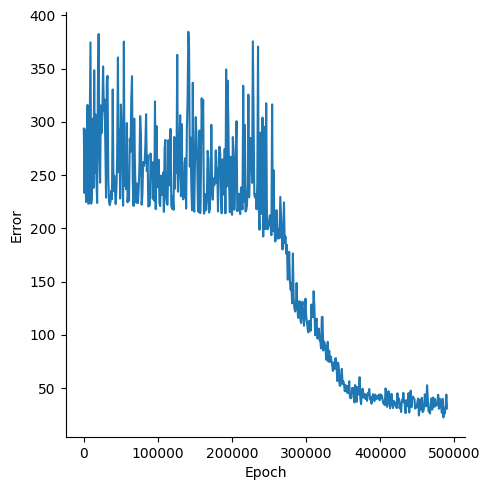

Values plotted in this chart, from the file beside it:
, Epoch, Error
0, 0, 293.6
1, 1000, 233.2
2, 2000, 292.8
3, 3000, 224.8
4, 4000, 228.9
5, 5000, 315.9
6, 6000, 223.1
7, 7000, 223.6
8, 8000, 294.9
9, 9000, 374.6
10, 10000, 223.2
11, 11000, 231.2
12, 12000, 302.8
13, 13000, 238
14, 14000, 348.5
15, 15000, 252.5
16, 16000, 306.9
17, 17000, 245.9
18, 18000, 223.9
19, 19000, 332.7
20, 20000, 382.5
21, 21000, 273.1
22, 22000, 243
23, 23000, 315.5
24, 24000, 289.4
25, 25000, 309.2
26, 26000, 352
27, 27000, 310.8
28, 28000, 321.1
29, 29000, 278.5
30, 30000, 228.8
31, 31000, 337.7
32, 32000, 343.3
33, 33000, 247.8
34, 34000, 224.8
35, 35000, 221.9
36, 36000, 225.2
37, 37000, 235.4
38, 38000, 227.4
39, 39000, 330.4
40, 40000, 235.1
41, 41000, 249.5
42, 42000, 237.1
43, 43000, 222.8
44, 44000, 237.5
45, 45000, 268.4
46, 46000, 360.5
47, 47000, 252.8
48, 48000, 293.4
49, 49000, 228
50, 50000, 316.3
51, 51000, 294.2
52, 52000, 261.5
53, 53000, 221.3
54, 54000, 375.4
55, 55000, 239.9
56, 56000, 254.5
57, 57000, 236.8
58, 58000, 298.9
59, 59000, 224.5
... 431 more rows
